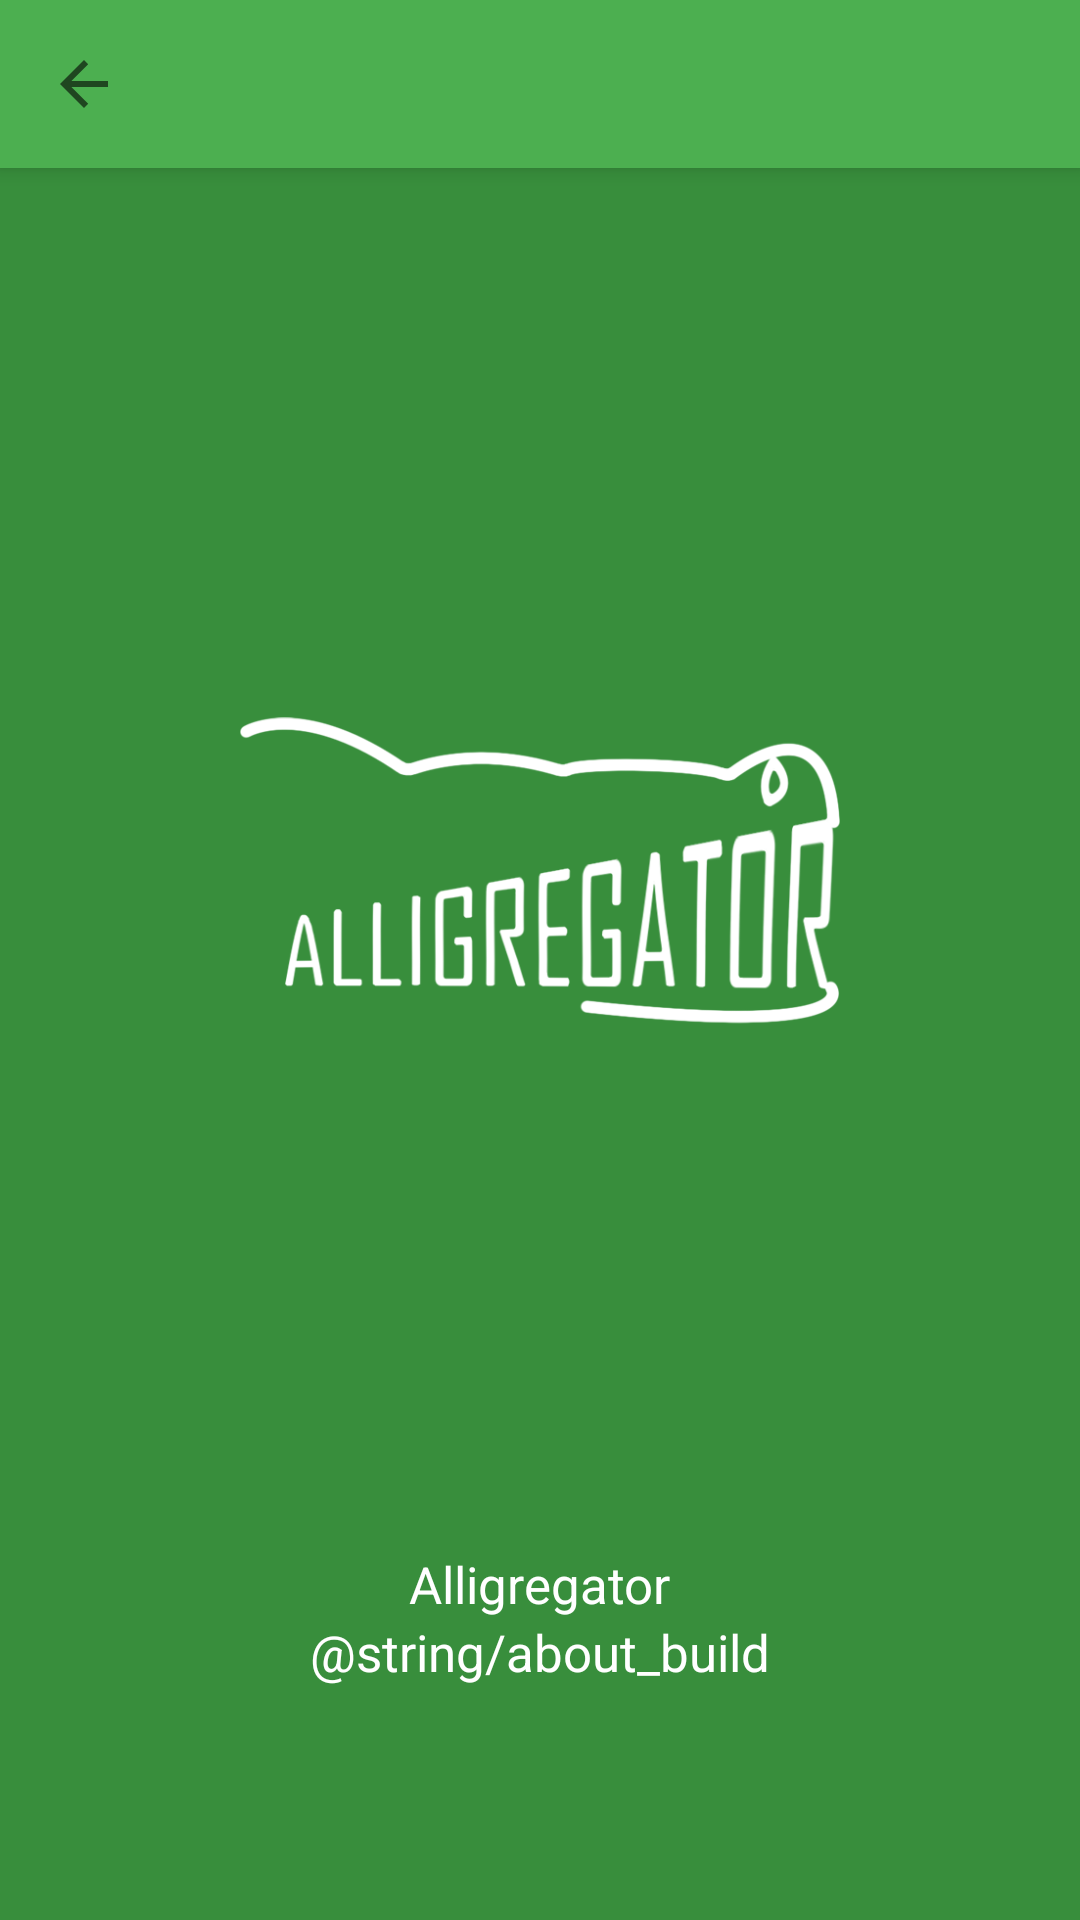

Produce the Android XML layout that renders to this screen, including the resource entries it uses.
<!-- AndroidManifest.xml: activity theme AppTheme.NoActionBar -->
<!-- res/layout/activity_about.xml -->
<?xml version="1.0" encoding="utf-8"?>
<LinearLayout xmlns:android="http://schemas.android.com/apk/res/android"
    android:orientation="vertical" android:layout_width="match_parent"
    android:layout_height="match_parent"
    android:background="@color/colorPrimaryDark">

    <include layout="@layout/toolbar"/>

    <LinearLayout
        android:orientation="vertical" android:layout_width="match_parent"
        android:layout_height="match_parent"
        android:gravity="center"
        >

        <ImageView
            android:layout_width="200dp"
            android:layout_height="wrap_content"
            android:src="@drawable/logo"/>

        <TextView
            android:id="@+id/version_value"
            android:layout_width="wrap_content"
            android:layout_height="wrap_content"
            android:layout_marginTop="70dp"
            android:text="@string/app_name"
            android:fontFamily="sans-serif"
            android:textSize="17sp"
            android:textColor="@android:color/white"
            />

        <TextView
            android:id="@+id/build_value"
            android:layout_width="wrap_content"
            android:layout_height="wrap_content"
            android:text="@string/about_build"
            android:textSize="17sp"
            android:textColor="@android:color/white"
            />

    </LinearLayout>

</LinearLayout>
<!-- res/layout/toolbar.xml (included above) -->
<?xml version="1.0" encoding="utf-8"?>
<android.support.v7.widget.Toolbar
    xmlns:android="http://schemas.android.com/apk/res/android"
    xmlns:app="http://schemas.android.com/apk/res-auto"
    android:layout_width="match_parent"
    android:layout_height="56dp"
    android:background="@color/colorPrimary"
    android:elevation="4dp"
    android:paddingRight="16dp"
    android:id="@+id/toolbar"
    style="@style/NavToolbar">

    <TextView
        android:id="@+id/toolbarTitle"
        android:layout_width="wrap_content"
        android:layout_height="wrap_content"
        android:textSize="20dp"
        android:textColor="@android:color/white"/>

</android.support.v7.widget.Toolbar>
<!-- resources referenced by this layout -->
<resources>
  <color name="colorPrimary">#4CAF50</color>
  <color name="colorPrimaryDark">#388E3C</color>
  <!-- drawable logo: png bitmap (drawable, 27872 bytes) -->
  <string name="app_name">Alligregator</string>
  <style name="NavToolbar" parent="Widget.AppCompat.Toolbar">
          <item name="navigationIcon">?homeAsUpIndicator</item>
      </style>
  <style name="AppTheme.NoActionBar">
          <item name="windowActionBar">false</item>
          <item name="windowNoTitle">true</item>
      </style>
</resources>
